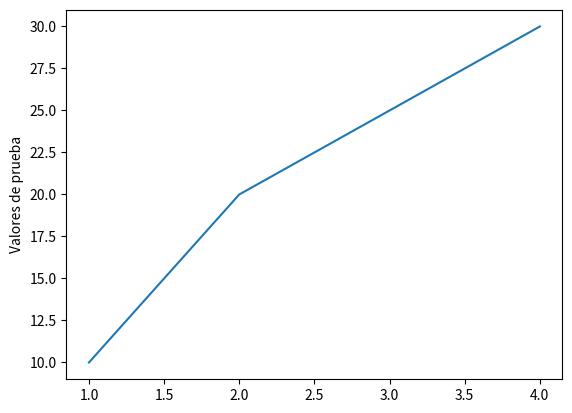

Python code for this plot:
import matplotlib.pyplot as plt

# Crear una simple gráfica de prueba
plt.plot([1, 2, 3, 4], [10, 20, 25, 30])
plt.ylabel('Valores de prueba')
plt.show()
